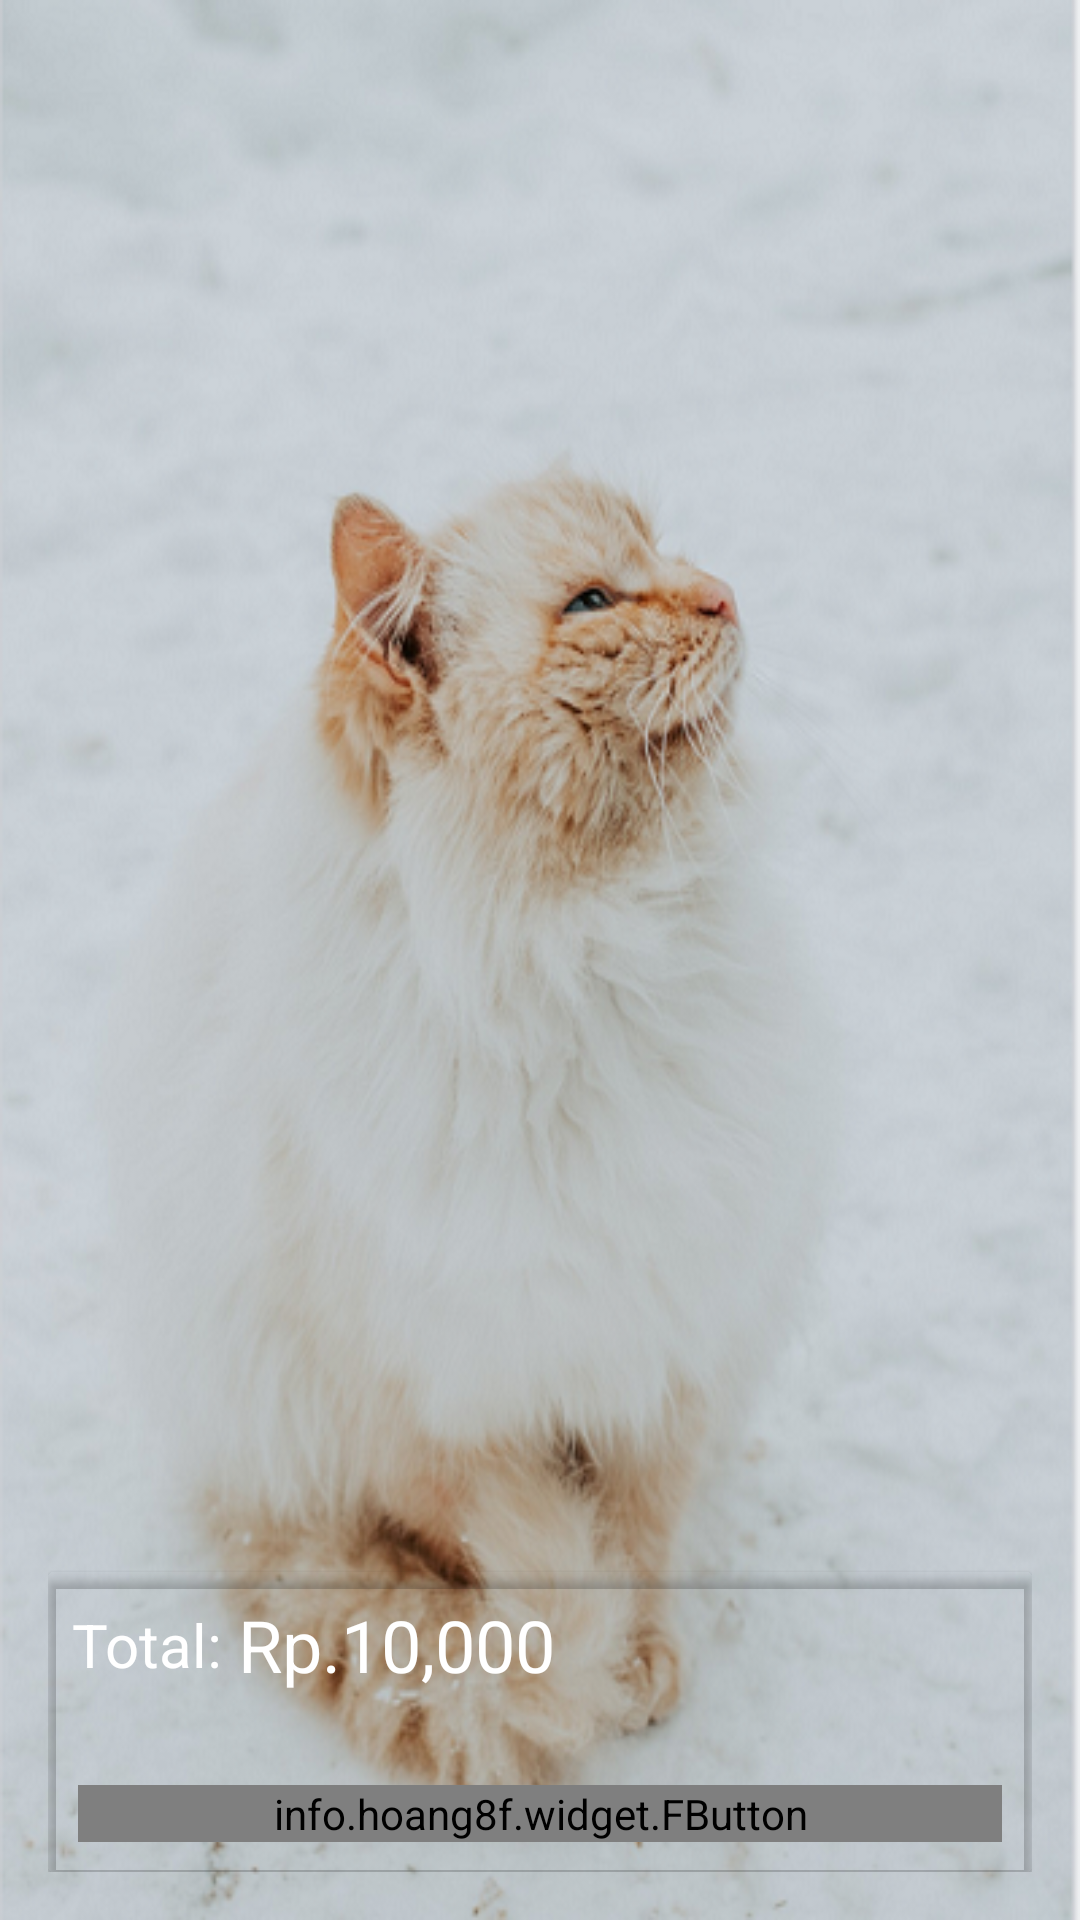

This screen was rendered from an Android layout file. Write that file and the resources it references.
<!-- AndroidManifest.xml: application theme AppTheme -->
<!-- res/layout/activity_cart.xml -->
<?xml version="1.0" encoding="utf-8"?>
<RelativeLayout xmlns:android="http://schemas.android.com/apk/res/android"
    xmlns:app="http://schemas.android.com/apk/res-auto"
    xmlns:tools="http://schemas.android.com/tools"
    android:layout_width="match_parent"
    android:layout_height="match_parent"
    android:background="@drawable/background1"
    android:padding="16dp"
    tools:context="com.example.wahyuajisantoso.animalshop.Cart">

    <android.support.v7.widget.RecyclerView
        android:id="@+id/listCart"
        android:background="@android:color/transparent"
        android:layout_width="match_parent"
        android:layout_height="match_parent"/>

    <android.support.v7.widget.CardView
        android:layout_alignParentBottom="true"
        app:cardBackgroundColor="@color/transparentBlack"
        android:layout_width="match_parent"
        android:layout_height="100dp">

        <RelativeLayout
            android:layout_width="match_parent"
            android:layout_height="match_parent">

            <LinearLayout
                android:layout_margin="8dp"
                android:gravity="center_vertical"
                android:orientation="horizontal"
                android:layout_width="wrap_content"
                android:layout_height="wrap_content">

                <TextView
                    android:text="Total: "
                    android:textSize="20sp"
                    android:textColor="@android:color/white"
                    android:layout_width="wrap_content"
                    android:layout_height="wrap_content" />

                <TextView
                    android:id="@+id/total"
                    android:text="Rp.10,000"
                    android:textSize="24sp"
                    android:textColor="@android:color/white"
                    android:layout_width="wrap_content"
                    android:layout_height="wrap_content" />




            </LinearLayout>

            <info.hoang8f.widget.FButton
                android:id="@+id/btnPlaceOrder"
                android:text="Place Order"
                android:textColor="@android:color/white"
                android:layout_marginRight="8dp"
                android:layout_marginLeft="8dp"
                android:layout_alignParentBottom="true"
                android:layout_width="match_parent"
                android:layout_height="wrap_content"
                android:layout_margin="10dp"
                app:buttonColor="@color/txt"
                />

        </RelativeLayout>

    </android.support.v7.widget.CardView>

</RelativeLayout>
<!-- resources referenced by this layout -->
<resources>
  <color name="txt">#ff6347</color>
  <!-- drawable background1: png bitmap (drawable, 311222 bytes) -->
  <style name="AppTheme" parent="Theme.AppCompat.Light.NoActionBar">
          
          <item name="colorPrimary">@color/colorPrimary</item>
          <item name="colorPrimaryDark">@color/colorPrimaryDark</item>
          <item name="colorAccent">@color/colorAccent</item>
  
      </style>
  <color name="colorPrimary">#3F51B5</color>
  <color name="colorPrimaryDark">#FFA07A</color>
  <color name="colorAccent">#D81B60</color>
</resources>
